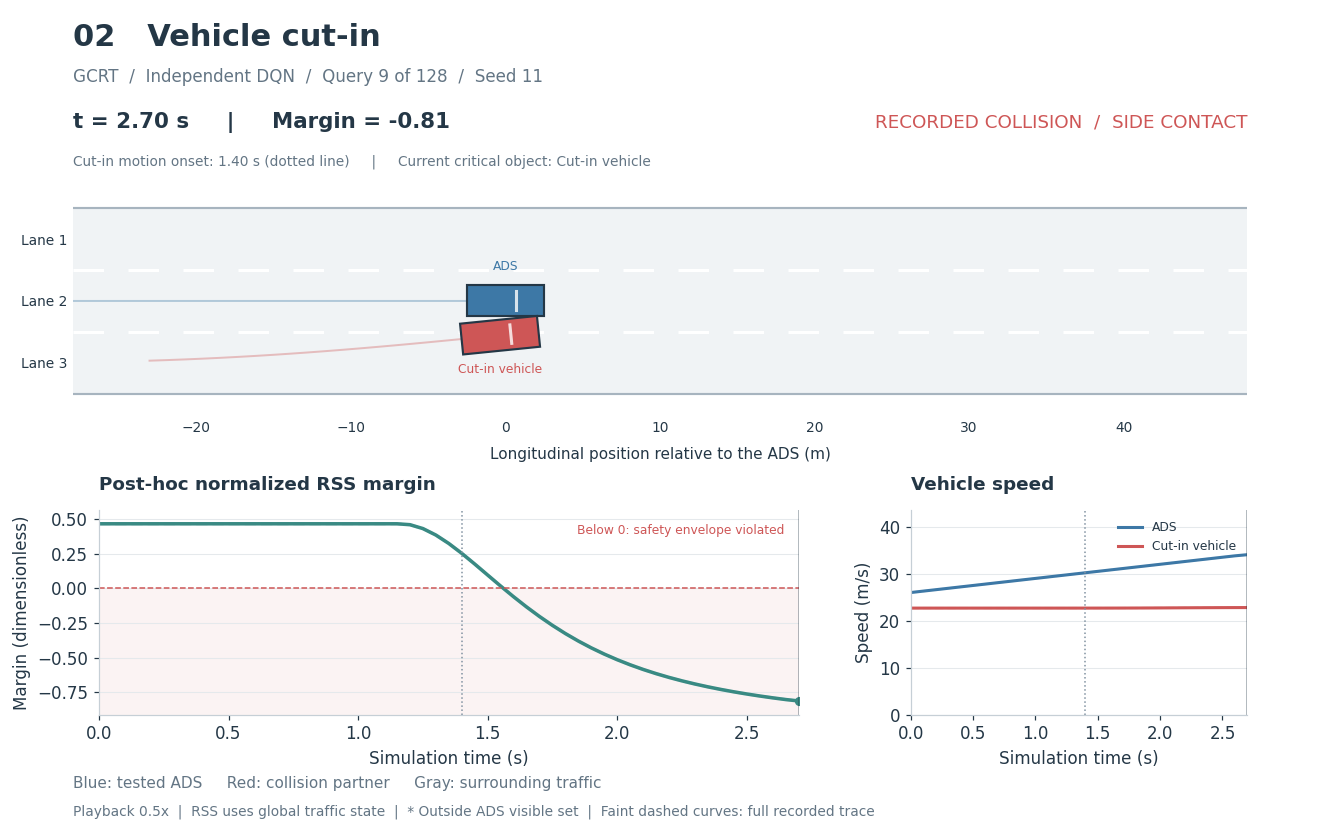

The file beside this chart, header and first rows:
time_s, rss_margin, critical_actor, ego_speed_mps, partner_speed_mps, collision
0.0, 0.4679, cut_in, 25.99, 22.67, False
0.05, 0.4679, cut_in, 26.14, 22.67, False
0.1, 0.4679, cut_in, 26.29, 22.67, False
0.15, 0.4679, cut_in, 26.44, 22.67, False
0.2, 0.4679, cut_in, 26.59, 22.67, False
0.25, 0.4679, cut_in, 26.74, 22.67, False
0.3, 0.4679, cut_in, 26.89, 22.67, False
0.35, 0.4679, cut_in, 27.04, 22.67, False
0.4, 0.4679, cut_in, 27.19, 22.67, False
0.45, 0.4679, cut_in, 27.34, 22.67, False
0.5, 0.4679, cut_in, 27.49, 22.67, False
0.55, 0.4679, cut_in, 27.64, 22.67, False
0.6, 0.4679, cut_in, 27.79, 22.67, False
0.65, 0.4679, cut_in, 27.94, 22.67, False
0.7, 0.4679, cut_in, 28.09, 22.67, False
0.75, 0.4679, cut_in, 28.24, 22.67, False
0.8, 0.4679, cut_in, 28.39, 22.67, False
0.85, 0.4679, cut_in, 28.54, 22.67, False
0.9, 0.4679, cut_in, 28.69, 22.67, False
0.95, 0.4679, cut_in, 28.84, 22.67, False
1.0, 0.4679, cut_in, 28.99, 22.67, False
1.05, 0.4679, cut_in, 29.14, 22.67, False
1.1, 0.4679, cut_in, 29.29, 22.67, False
1.15, 0.4679, cut_in, 29.44, 22.67, False
1.2, 0.4613, cut_in, 29.59, 22.67, False
1.25, 0.4333, cut_in, 29.74, 22.67, False
1.3, 0.3865, cut_in, 29.89, 22.67, False
1.35, 0.3253, cut_in, 30.04, 22.67, False
1.4, 0.2541, cut_in, 30.19, 22.67, False
1.45, 0.1769, cut_in, 30.34, 22.68, False
1.5, 0.09713, cut_in, 30.49, 22.68, False
1.55, 0.01761, cut_in, 30.64, 22.68, False
1.6, -0.05966, cut_in, 30.79, 22.68, False
1.65, -0.1333, cut_in, 30.94, 22.68, False
1.7, -0.2025, cut_in, 31.09, 22.68, False
1.75, -0.2667, cut_in, 31.24, 22.69, False
1.8, -0.3259, cut_in, 31.39, 22.69, False
1.85, -0.3801, cut_in, 31.54, 22.7, False
1.9, -0.4295, cut_in, 31.69, 22.7, False
1.95, -0.4744, cut_in, 31.84, 22.71, False
2.0, -0.5151, cut_in, 31.99, 22.71, False
2.05, -0.552, cut_in, 32.14, 22.72, False
2.1, -0.5854, cut_in, 32.29, 22.73, False
2.15, -0.6157, cut_in, 32.44, 22.73, False
2.2, -0.6431, cut_in, 32.59, 22.74, False
2.25, -0.668, cut_in, 32.74, 22.75, False
2.3, -0.6907, cut_in, 32.89, 22.75, False
2.35, -0.7113, cut_in, 33.04, 22.76, False
2.4, -0.7301, cut_in, 33.19, 22.77, False
2.45, -0.7473, cut_in, 33.34, 22.77, False
2.5, -0.763, cut_in, 33.49, 22.78, False
2.55, -0.7775, cut_in, 33.64, 22.78, False
2.6, -0.7908, cut_in, 33.79, 22.78, False
2.65, -0.8031, cut_in, 33.91, 22.79, False
2.7, -0.8133, cut_in, 34.03, 22.79, True
